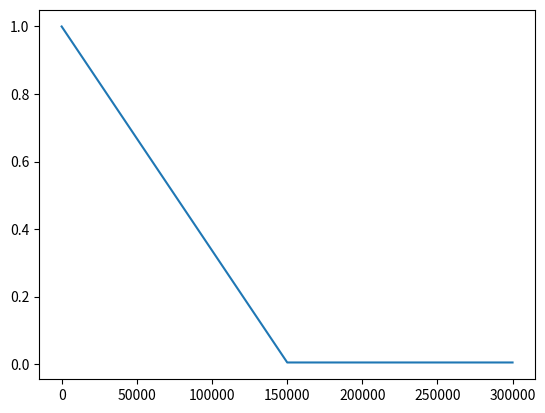

Write the Python code that produced this figure.
#!/usr/bin/env python3
# -*- coding: utf-8 -*-
"""
Created on Fri Nov 16 23:34:06 2018

@author: ezequiel
"""

class LinearDecaySchedule(object):
    def __init__(self, initial_value, final_value, max_steps):
        assert initial_value > final_value, "El valor inicial debe ser estrictamente mayor que el valor final"
        self.initial_value = initial_value
        self.final_value = final_value
        self.decay_factor = (initial_value - final_value)/max_steps
    
    def __call__(self, step_num):
        current_value = self.initial_value - step_num * self.decay_factor
        if current_value < self.final_value:
            current_value = self.final_value
        return current_value
    
if __name__ == "__main__":
    import matplotlib.pyplot as plt
    epsilon_initial = 1.0
    epsilon_final = 0.005
    MAX_NUM_EPISODES = 1000
    STEPS_PER_EPISODE = 300
    linear_schedule = LinearDecaySchedule(initial_value = epsilon_initial,
                                                 final_value = epsilon_final,
                                                 max_steps = 0.5 * MAX_NUM_EPISODES * STEPS_PER_EPISODE)
    epsilons = [linear_schedule(step) for step in range(MAX_NUM_EPISODES * STEPS_PER_EPISODE)]
    plt.plot(epsilons)
    plt.show()
    